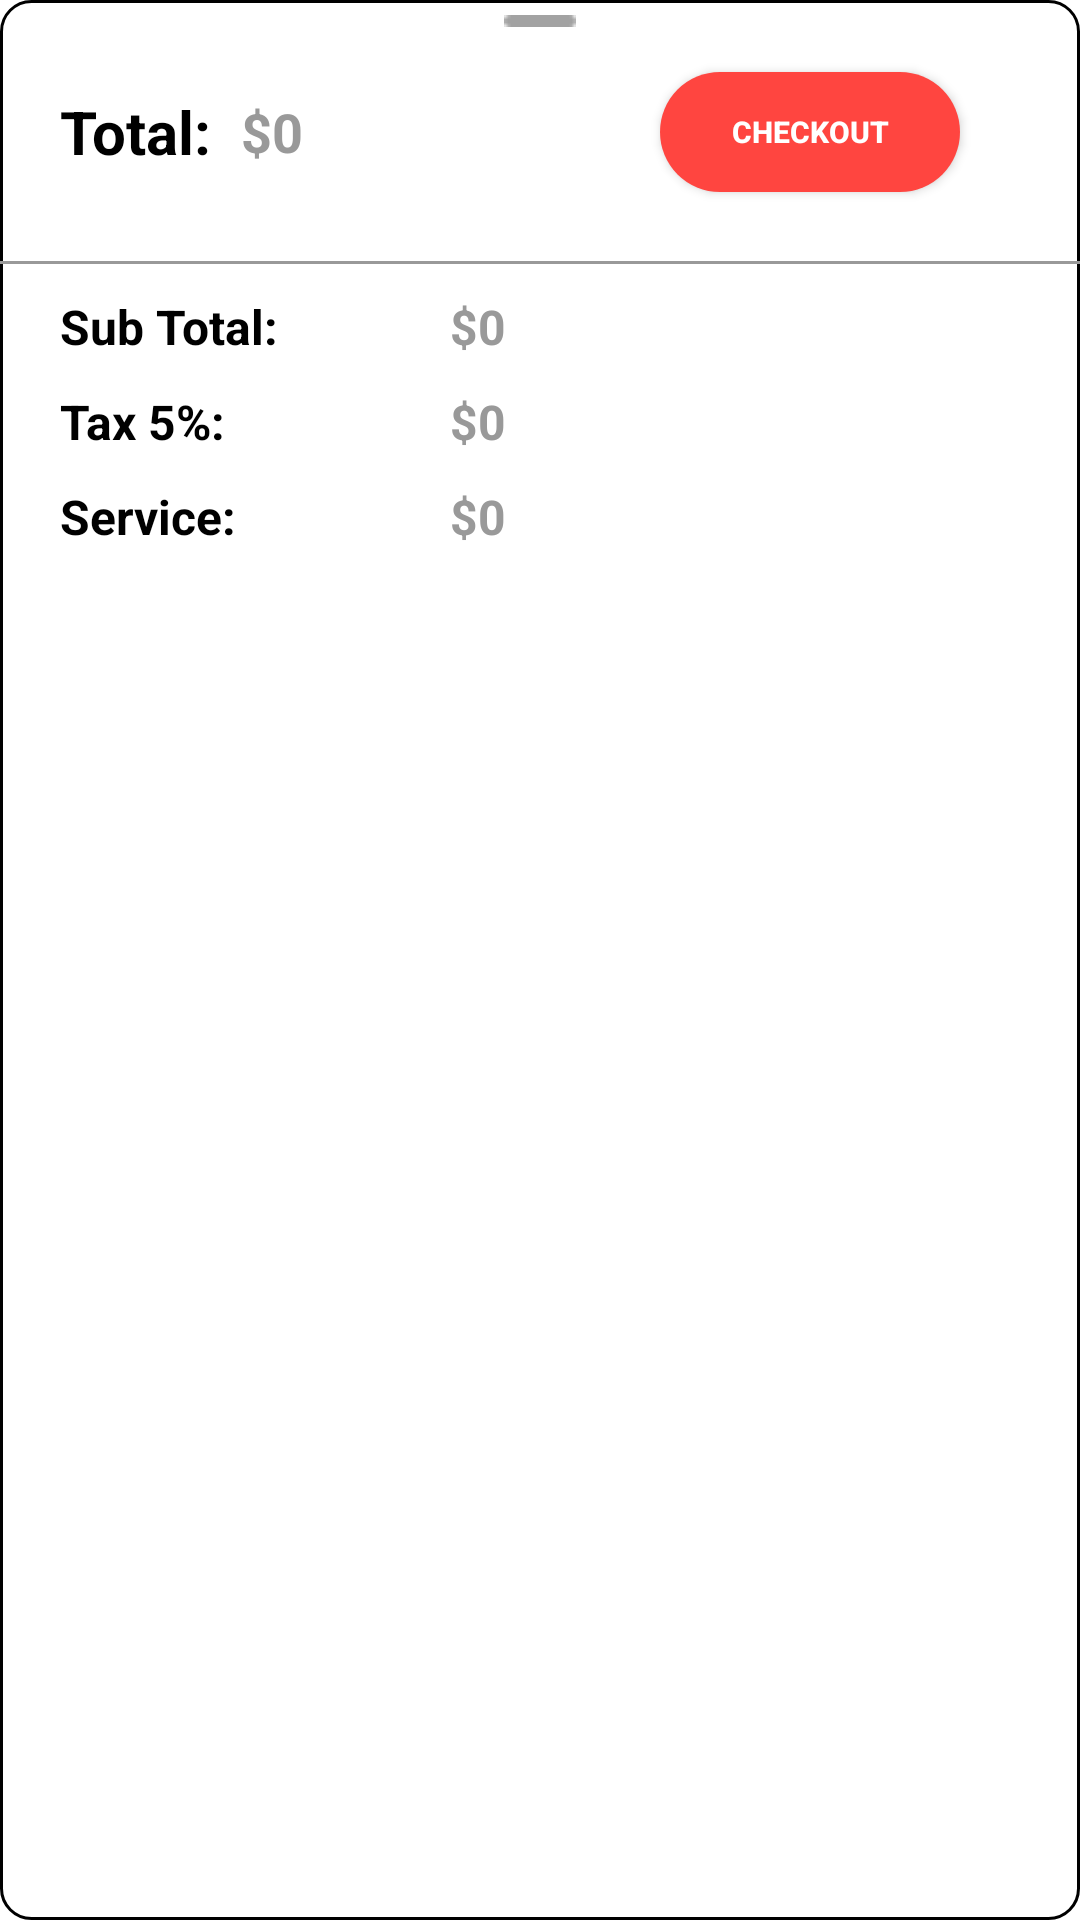

Android layout source for this screen:
<!-- AndroidManifest.xml: application theme Theme.ECommerce -->
<!-- res/layout/bottom_sheet.xml -->
<?xml version="1.0" encoding="utf-8"?>
<LinearLayout xmlns:android="http://schemas.android.com/apk/res/android"
    xmlns:app="http://schemas.android.com/apk/res-auto"
    android:id="@+id/bottom_sheet"
    android:layout_width="match_parent"
    android:layout_height="wrap_content"
    android:background="#ffffff"
    android:orientation="vertical"
    app:behavior_hideable="false"
    app:behavior_peekHeight="72dp"
    app:layout_behavior="@string/bottom_sheet_behavior">

    <LinearLayout
        android:background="@drawable/curve_background_full_white"
        android:layout_width="match_parent"
        android:layout_height="match_parent"
        android:orientation="vertical">

        <LinearLayout
            android:layout_width="match_parent"
            android:layout_height="wrap_content"
            android:orientation="vertical">
            <androidx.appcompat.widget.AppCompatImageView
                android:layout_width="match_parent"
                android:layout_height="wrap_content"
                android:layout_marginTop="5dp"
                android:src="@drawable/recda"/>
        </LinearLayout>

        <LinearLayout
            android:layout_width="match_parent"
            android:layout_height="70dp"
            android:orientation="horizontal"
            android:weightSum="10">

            <LinearLayout
                android:layout_width="0dp"
                android:layout_height="match_parent"
                android:orientation="horizontal"
                android:gravity="center_vertical"
                android:layout_weight="5">


                <TextView
                    android:layout_width="wrap_content"
                    android:layout_height="wrap_content"
                    android:textColor="@color/black"
                    android:layout_marginLeft="20dp"
                    android:layout_marginRight="10dp"
                    android:textStyle="bold"
                    android:text="@string/total"
                    android:textSize="20sp"/>


                <TextView
                    android:id="@+id/tv_total"
                    android:layout_width="wrap_content"
                    android:layout_height="wrap_content"
                    android:textColor="@color/grey"
                    android:textStyle="bold"
                    android:text="$0"
                    android:textSize="18sp"/>



            </LinearLayout>

            <LinearLayout
                android:layout_width="0dp"
                android:layout_height="match_parent"
                android:orientation="horizontal"
                android:gravity="center"
                android:layout_weight="5">


                <Button
                    android:id="@+id/tv_checkout"
                    android:layout_width="100dp"
                    android:layout_height="40dp"
                    android:gravity="center"
                    android:textStyle="bold"
                    android:textSize="10sp"
                    android:textColor="@color/white"
                    android:background="@drawable/curve_background"
                    android:text="@string/checkout"/>



            </LinearLayout>



        </LinearLayout>

        <View
            android:layout_width="match_parent"
            android:layout_height="1dp"
            android:layout_marginTop="8dp"
            android:background="@color/grey"/>

        <LinearLayout
            android:layout_width="match_parent"
            android:layout_height="wrap_content"
            android:layout_marginTop="10dp"
            android:layout_marginBottom="10dp"
            android:orientation="vertical">

            <LinearLayout
                android:layout_width="match_parent"
                android:layout_height="wrap_content"
                android:orientation="horizontal">

                <TextView
                    android:layout_width="100dp"
                    android:layout_height="wrap_content"
                    android:textColor="@color/black"
                    android:layout_marginLeft="20dp"
                    android:layout_marginRight="30dp"
                    android:textStyle="bold"
                    android:text="@string/subtotal"
                    android:textSize="16sp"/>


                <TextView
                    android:id="@+id/tv_subtotal"
                    android:layout_width="wrap_content"
                    android:layout_height="wrap_content"
                    android:textColor="@color/grey"
                    android:textStyle="bold"
                    android:text="$0"
                    android:textSize="16sp"/>


            </LinearLayout>


            <LinearLayout
                android:layout_width="match_parent"
                android:layout_height="wrap_content"
                android:layout_marginTop="10dp"
                android:orientation="horizontal">

                <TextView
                    android:layout_width="100dp"
                    android:layout_height="wrap_content"
                    android:textColor="@color/black"
                    android:layout_marginLeft="20dp"
                    android:layout_marginRight="30dp"
                    android:textStyle="bold"
                    android:text="@string/tax"
                    android:textSize="16sp"/>


                <TextView
                    android:id="@+id/tv_tax"
                    android:layout_width="wrap_content"
                    android:layout_height="wrap_content"
                    android:textColor="@color/grey"
                    android:textStyle="bold"
                    android:text="$0"
                    android:textSize="16sp"/>


            </LinearLayout>

            <LinearLayout
                android:layout_width="match_parent"
                android:layout_height="wrap_content"
                android:layout_marginTop="10dp"
                android:orientation="horizontal">

                <TextView
                    android:layout_width="100dp"
                    android:layout_height="wrap_content"
                    android:textColor="@color/black"
                    android:layout_marginLeft="20dp"
                    android:layout_marginRight="30dp"
                    android:textStyle="bold"
                    android:text="@string/service"
                    android:textSize="16sp"/>


                <TextView
                    android:id="@+id/tv_service"
                    android:layout_width="wrap_content"
                    android:layout_height="wrap_content"
                    android:textColor="@color/grey"
                    android:textStyle="bold"
                    android:text="$0"
                    android:textSize="16sp"/>


            </LinearLayout>

        </LinearLayout>




    </LinearLayout>

</LinearLayout>
<!-- resources referenced by this layout -->
<resources>
  <color name="black">#FF000000</color>
  <color name="grey">#999999</color>
  <color name="white">#FFFFFFFF</color>
  <!-- drawable curve_background (drawable) -->
  <?xml version="1.0" encoding="utf-8"?>
  <selector xmlns:android="http://schemas.android.com/apk/res/android" >
      <item android:state_pressed="true" >
          <shape android:shape="rectangle"  >
              <corners android:radius="20dip" />
              <stroke android:width="1dip" android:color="@color/orange" />
              <gradient android:angle="-90" android:startColor="@color/orange" android:endColor="@color/orange"  />
          </shape>
      </item>
      <item android:state_focused="true">
          <shape android:shape="rectangle"  >
              <corners android:radius="20dip" />
              <stroke android:width="5dip" android:color="@color/orange" />
              <solid android:color="@color/orange"/>
          </shape>
      </item>
      <item >
          <shape android:shape="rectangle"  >
              <corners android:radius="20dip" />
              <stroke android:width="0dip" android:color="@color/orange" />
              <gradient android:angle="-90" android:startColor="@color/orange" android:endColor="@color/orange" />
          </shape>
      </item>
  </selector>
  <!-- drawable curve_background_full_white (drawable) -->
  <?xml version="1.0" encoding="utf-8"?>
  <selector xmlns:android="http://schemas.android.com/apk/res/android" >
      <item android:state_pressed="true" >
          <shape android:shape="rectangle"  >
              <stroke android:width="1dip" android:color="@color/black" />
              <solid android:color="@color/white"/>
          </shape>
      </item>
      <item android:state_focused="true">
          <shape android:shape="rectangle"  >
              <stroke android:width="5dip" android:color="@color/black" />
              <solid android:color="@color/white"/>
          </shape>
      </item>
      <item >
          <shape android:shape="rectangle"  >
              <corners android:radius="10dip" />
              <stroke android:width="1dip" android:color="@color/black" />
              <solid android:color="@color/white"/>
          </shape>
      </item>
  </selector>
  <!-- drawable recda: png bitmap (drawable, 149 bytes) -->
  <string name="checkout">Checkout</string>
  <string name="service">Service:</string>
  <string name="subtotal">Sub Total:</string>
  <string name="tax">Tax 5%:</string>
  <string name="total">Total:</string>
  <style name="Theme.ECommerce" parent="Theme.MaterialComponents.DayNight.NoActionBar">
          
          <item name="colorPrimary">@color/orange</item>
          <item name="colorPrimaryVariant">@color/orange</item>
          <item name="colorOnPrimary">@color/white</item>
          
          <item name="colorSecondary">@color/orange</item>
          <item name="colorSecondaryVariant">@color/orange</item>
          <item name="colorOnSecondary">@color/black</item>
          
          <item name="android:statusBarColor" tools:targetApi="l">?attr/colorPrimaryVariant</item>
          
      </style>
  <color name="orange">#FF4540</color>
</resources>
